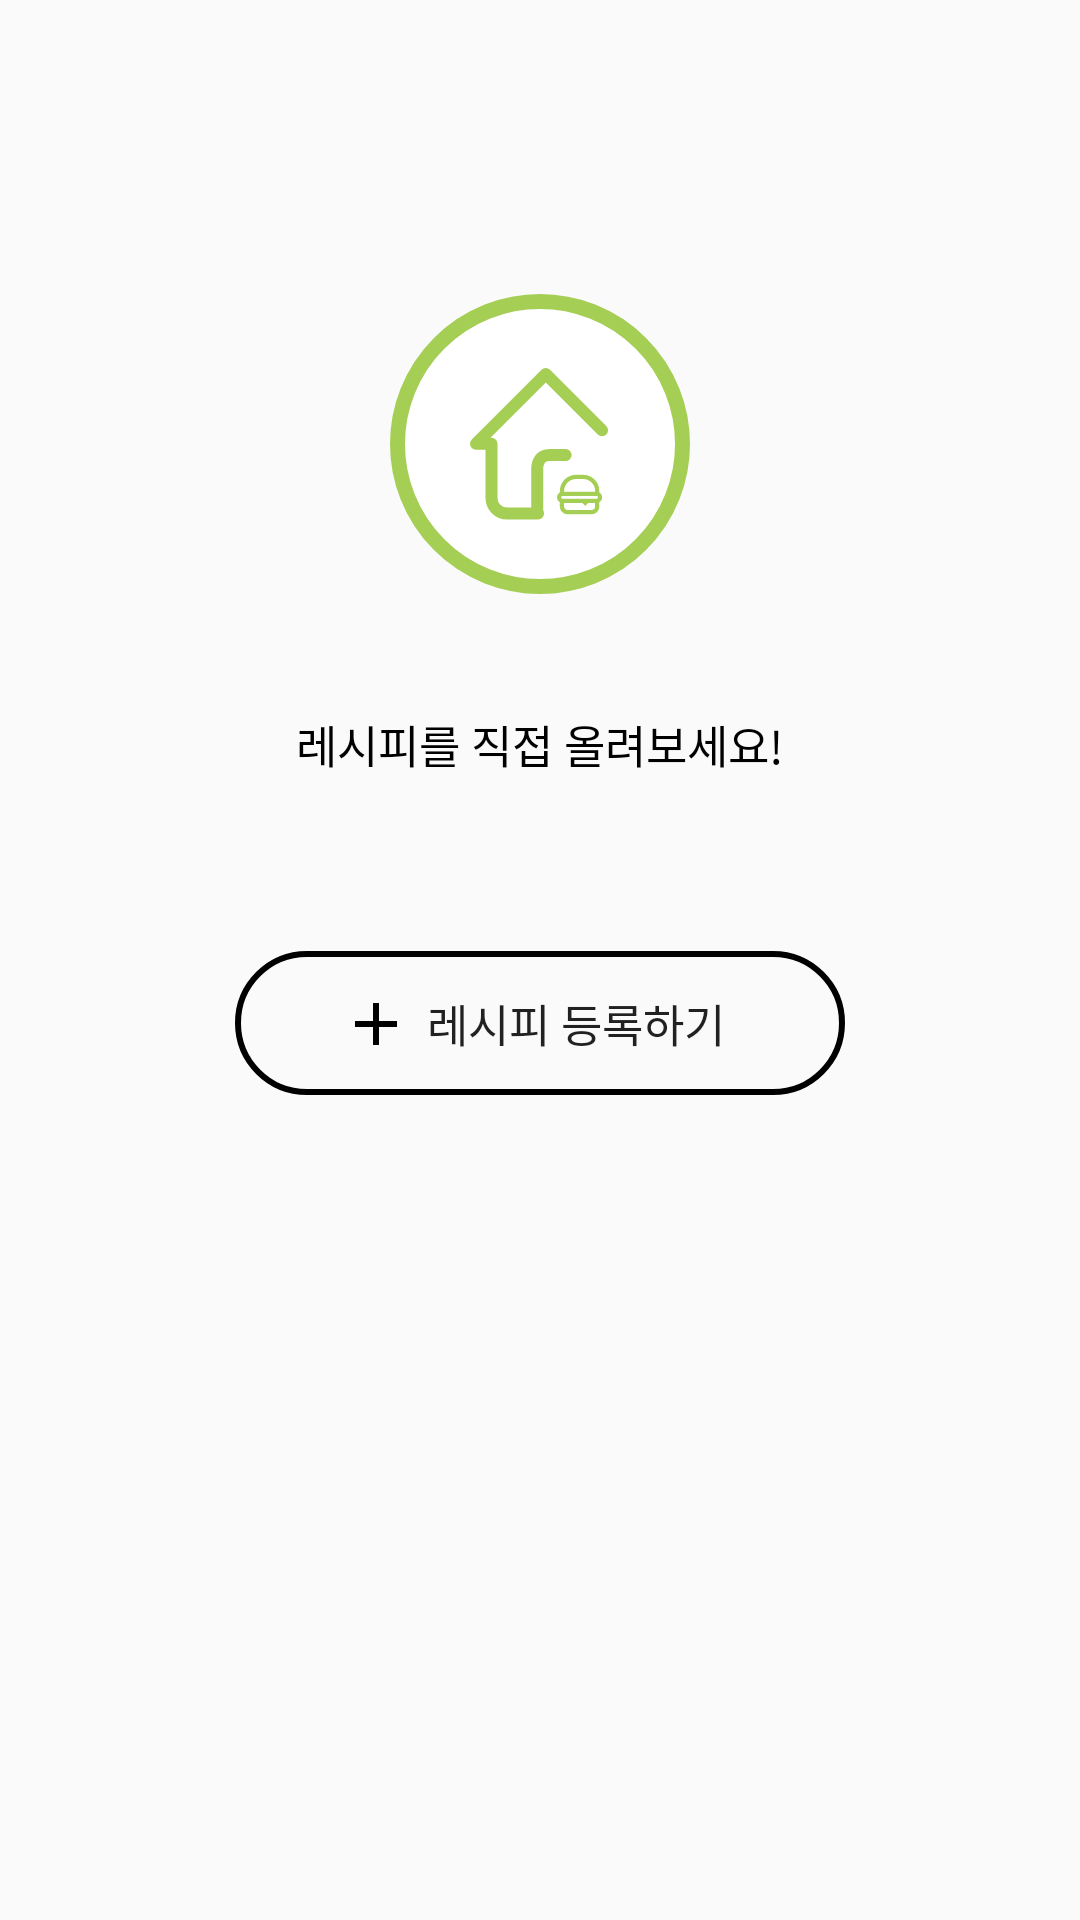

Reconstruct the res/layout file that produces this screen, plus the resources it refers to.
<!-- AndroidManifest.xml: application theme Theme.HomeFoodFighterAndroid -->
<!-- res/layout/fragment_myrecipe_write.xml -->
<?xml version="1.0" encoding="utf-8"?>
<FrameLayout xmlns:android="http://schemas.android.com/apk/res/android"
    xmlns:tools="http://schemas.android.com/tools"
    xmlns:app="http://schemas.android.com/apk/res-auto"
    android:layout_width="match_parent"
    android:layout_height="match_parent"
    tools:context=".MyrecipeWriteFragment">

    <androidx.constraintlayout.widget.ConstraintLayout
        android:id="@+id/constraint_empty"
        android:visibility="visible"
        android:layout_width="match_parent"
        android:layout_height="match_parent">

        <ImageView
            android:id="@+id/imageView7"
            android:layout_width="wrap_content"
            android:layout_height="wrap_content"
            android:src="@drawable/icon_mypage_circle_outline"
            android:layout_marginTop="98dp"
            app:layout_constraintEnd_toEndOf="parent"
            app:layout_constraintStart_toStartOf="parent"
            app:layout_constraintTop_toTopOf="parent" />

        <ImageView
            android:id="@+id/imageView8"
            android:layout_width="wrap_content"
            android:layout_height="wrap_content"
            android:src="@drawable/icon_save_receip"
            app:layout_constraintBottom_toBottomOf="@+id/imageView7"
            app:layout_constraintEnd_toEndOf="@+id/imageView7"
            app:layout_constraintStart_toStartOf="@+id/imageView7"
            app:layout_constraintTop_toTopOf="@+id/imageView7" />

        <TextView
            android:id="@+id/textView17"
            android:layout_width="wrap_content"
            android:layout_height="wrap_content"
            android:text="레시피를 직접 올려보세요!"
            android:textSize="15sp"
            android:textColor="@color/black"
            android:layout_marginTop="39dp"
            app:layout_constraintEnd_toEndOf="parent"
            app:layout_constraintStart_toStartOf="parent"
            app:layout_constraintTop_toBottomOf="@+id/imageView7" />

        <androidx.appcompat.widget.AppCompatButton
            android:id="@+id/button9"
            android:layout_width="wrap_content"
            android:layout_height="wrap_content"
            android:drawableLeft="@drawable/icon_mypage_plus"
            android:text="레시피 등록하기"
            android:background="@drawable/style_mypage_btn"
            android:paddingHorizontal="40dp"
            android:drawablePadding="10dp"
            android:textSize="15sp"
            android:layout_marginTop="58dp"
            app:layout_constraintEnd_toEndOf="parent"
            app:layout_constraintStart_toStartOf="parent"
            app:layout_constraintTop_toBottomOf="@+id/textView17" />
    </androidx.constraintlayout.widget.ConstraintLayout>

    <androidx.constraintlayout.widget.ConstraintLayout
        android:id="@+id/constraint_not_empty"
        android:layout_width="match_parent"
        android:layout_height="match_parent"
        android:visibility="gone"
        android:paddingHorizontal="16dp">

        <androidx.recyclerview.widget.RecyclerView
            android:layout_width="match_parent"
            android:layout_height="match_parent"
            android:layout_marginTop="16dp"
            app:layout_constraintEnd_toEndOf="parent"
            app:layout_constraintHorizontal_bias="0.0"
            app:layout_constraintStart_toStartOf="parent"
            app:layout_constraintTop_toTopOf="parent"
            tools:listitem="@layout/item_myrecipe" />
    </androidx.constraintlayout.widget.ConstraintLayout>

</FrameLayout>
<!-- res/layout/item_myrecipe.xml (included above) -->
<?xml version="1.0" encoding="utf-8"?>
<androidx.constraintlayout.widget.ConstraintLayout xmlns:android="http://schemas.android.com/apk/res/android"
    xmlns:app="http://schemas.android.com/apk/res-auto"
    android:layout_width="match_parent"
    android:paddingVertical="8dp"
    android:layout_height="wrap_content">

    <ImageView
        android:id="@+id/imageView6"
        android:layout_width="96dp"
        android:layout_height="86dp"
        android:src="@drawable/img_example"
        app:layout_constraintBottom_toBottomOf="parent"
        app:layout_constraintStart_toStartOf="parent"
        app:layout_constraintTop_toTopOf="parent" />

    <LinearLayout
        android:layout_width="0dp"
        android:layout_height="wrap_content"
        android:orientation="vertical"
        app:layout_constraintBottom_toBottomOf="parent"
        app:layout_constraintEnd_toEndOf="parent"
        app:layout_constraintStart_toEndOf="@+id/imageView6"
        app:layout_constraintTop_toTopOf="parent">

        <TextView
            android:id="@+id/textView18"
            android:layout_width="wrap_content"
            android:layout_height="wrap_content"
            android:text="나물 비빔밥"
            android:textColor="@color/black"
            android:textSize="14sp" />

        <TextView
            android:id="@+id/textView19"
            android:layout_width="wrap_content"
            android:layout_height="wrap_content"
            android:text="육수로 지은 밥에 야채를 듬뿍 넣은 영양만점 나물비빔밥!"
            android:textColor="@color/black"
            android:layout_marginTop="2dp"
            android:textSize="10sp" />

        <LinearLayout
            android:layout_width="wrap_content"
            android:layout_height="wrap_content"
            android:layout_marginTop="10dp"
            android:orientation="horizontal">

            <ImageView
                android:id="@+id/imageView9"
                android:layout_width="wrap_content"
                android:layout_height="wrap_content"
                android:layout_weight="1"
                android:src="@drawable/icon_myrecipe_calendar" />

            <TextView
                android:id="@+id/textView20"
                android:layout_width="wrap_content"
                android:layout_height="wrap_content"
                android:layout_marginLeft="3dp"
                android:layout_weight="1"
                android:text="23.08.19"
                android:textColor="#8C8C8C"
                android:textSize="11sp" />

            <ImageView
                android:id="@+id/imageView10"
                android:layout_width="wrap_content"
                android:layout_height="wrap_content"
                android:layout_marginLeft="5dp"
                android:layout_weight="1"
                android:src="@drawable/icon_myrecipe_view" />

            <TextView
                android:id="@+id/textView21"
                android:layout_width="wrap_content"
                android:layout_height="wrap_content"
                android:layout_marginLeft="3dp"
                android:layout_weight="1"
                android:text="10"
                android:textColor="#8C8C8C"
                android:textSize="11sp" />

            <ImageView
                android:id="@+id/imageView12"
                android:layout_width="wrap_content"
                android:layout_height="wrap_content"
                android:layout_marginLeft="5dp"
                android:layout_weight="1"
                android:src="@drawable/icon_myrecipe_bookmark" />

            <TextView
                android:id="@+id/textView22"
                android:layout_width="wrap_content"
                android:layout_height="wrap_content"
                android:layout_marginLeft="3dp"
                android:layout_weight="1"
                android:text="3"
                android:textColor="#8C8C8C"
                android:textSize="11sp" />

            <ImageView
                android:id="@+id/imageView13"
                android:layout_width="wrap_content"
                android:layout_height="wrap_content"
                android:layout_marginLeft="5dp"
                android:layout_weight="1"
                android:src="@drawable/icon_myrecipe_comment" />

            <TextView
                android:id="@+id/textView23"
                android:layout_width="wrap_content"
                android:layout_height="wrap_content"
                android:layout_marginLeft="3dp"
                android:layout_weight="1"
                android:text="30"
                android:textColor="#8C8C8C"
                android:textSize="11sp" />
        </LinearLayout>

        <androidx.appcompat.widget.AppCompatButton
            android:id="@+id/button10"
            android:layout_width="wrap_content"
            android:layout_height="wrap_content"
            android:layout_gravity="right"
            android:background="@drawable/style_myrecipe_edit_btn"
            android:minWidth="0dp"
            android:minHeight="0dp"
            android:paddingHorizontal="17dp"
            android:paddingVertical="2dp"
            android:text="수정하기"
            android:textColor="#A5CE55"
            android:layout_marginTop="7dp"
            android:textSize="7sp" />
    </LinearLayout>
</androidx.constraintlayout.widget.ConstraintLayout>
<!-- resources referenced by this layout -->
<resources>
  <color name="black">#FF000000</color>
  <!-- drawable icon_mypage_circle_outline (drawable) -->
  <vector xmlns:android="http://schemas.android.com/apk/res/android"
      android:width="100dp"
      android:height="100dp"
      android:viewportWidth="100"
      android:viewportHeight="100">
    <path
        android:pathData="M50,50m-47.5,0a47.5,47.5 0,1 1,95 0a47.5,47.5 0,1 1,-95 0"
        android:strokeWidth="5"
        android:fillColor="#ffffff"
        android:strokeColor="#A5CE55"/>
  </vector>
  <!-- drawable icon_mypage_plus (drawable) -->
  <vector xmlns:android="http://schemas.android.com/apk/res/android"
      android:width="14dp"
      android:height="15dp"
      android:viewportWidth="14"
      android:viewportHeight="15">
    <path
        android:pathData="M14,8.998H8V14.998H6V8.998H0V6.998H6V0.998H8V6.998H14V8.998Z"
        android:fillColor="#000000"/>
  </vector>
  <!-- drawable icon_myrecipe_bookmark (drawable) -->
  <vector xmlns:android="http://schemas.android.com/apk/res/android"
      android:width="11dp"
      android:height="14dp"
      android:viewportWidth="11"
      android:viewportHeight="14">
    <path
        android:pathData="M9.429,11.667L5.5,9.971L1.571,11.667V1.556H9.429M9.429,0H1.571C1.155,0 0.755,0.164 0.46,0.456C0.166,0.747 0,1.143 0,1.556V14L5.5,11.667L11,14V1.556C11,1.143 10.834,0.747 10.54,0.456C10.245,0.164 9.845,0 9.429,0Z"
        android:fillColor="#8C8C8C"/>
  </vector>
  <!-- drawable icon_myrecipe_comment (drawable) -->
  <vector xmlns:android="http://schemas.android.com/apk/res/android"
      android:width="15dp"
      android:height="14dp"
      android:viewportWidth="15"
      android:viewportHeight="14">
    <path
        android:pathData="M13.016,0H1.328C0.976,0 0.638,0.14 0.389,0.389C0.14,0.638 0,0.976 0,1.328V11.953C-0.001,12.206 0.071,12.454 0.207,12.667C0.343,12.88 0.538,13.05 0.768,13.155C0.944,13.238 1.137,13.281 1.331,13.281C1.643,13.28 1.945,13.169 2.183,12.968L2.195,12.957L4.25,11.156H13.016C13.368,11.156 13.706,11.016 13.955,10.767C14.204,10.518 14.344,10.18 14.344,9.828V1.328C14.344,0.976 14.204,0.638 13.955,0.389C13.706,0.14 13.368,0 13.016,0ZM12.75,9.563H4.15C3.838,9.562 3.535,9.673 3.296,9.874L3.283,9.885L1.594,11.365V1.594H12.75V9.563Z"
        android:fillColor="#8C8C8C"/>
  </vector>
  <!-- drawable style_mypage_btn (drawable) -->
  <?xml version="1.0" encoding="utf-8"?>
  <shape xmlns:android="http://schemas.android.com/apk/res/android"
      android:shape="rectangle" >
      <stroke
          android:width="2dp"
          android:color="@color/black"/>
      <corners
          android:radius="50dp"/>
  </shape>
  <!-- drawable style_myrecipe_edit_btn (drawable) -->
  <?xml version="1.0" encoding="utf-8"?>
  <shape xmlns:android="http://schemas.android.com/apk/res/android"
      android:shape="rectangle" >
      <stroke
          android:width="1dp"
          android:color="#A5CE55"/>
      <corners
          android:radius="50dp"/>
  </shape>
  <style name="Theme.HomeFoodFighterAndroid" parent="Theme.AppCompat.Light.NoActionBar">
          
          <item name="colorPrimary">@color/purple_500</item>
          <item name="colorPrimaryVariant">@color/purple_700</item>
          <item name="colorOnPrimary">@color/white</item>
          
          <item name="colorSecondary">@color/teal_200</item>
          <item name="colorSecondaryVariant">@color/teal_700</item>
          <item name="colorOnSecondary">@color/black</item>
          
          <item name="android:statusBarColor">?attr/colorPrimaryVariant</item>
          
      </style>
  <color name="purple_500">#FF6200EE</color>
  <color name="purple_700">#FF3700B3</color>
  <color name="white">#FFFFFFFF</color>
  <color name="teal_200">#FF03DAC5</color>
  <color name="teal_700">#FF018786</color>
</resources>
